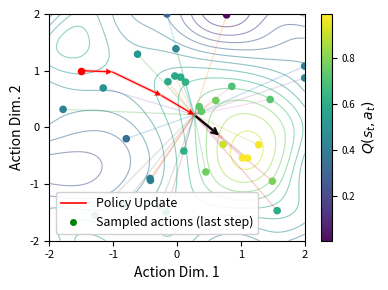

The script that saved this image:
import numpy as np
import matplotlib.pyplot as plt

rng = np.random.default_rng(2)
# initial anchor action from current policy
a0 = np.array([-1.5, 1.0], dtype=float)
T = 4

# ----------------------------
# Q landscape (only for contour context + Q-coloring of sampled actions)
# ----------------------------
a1 = np.linspace(-2, 2, 1000)
a2 = np.linspace(-2, 2, 1000)
A1, A2 = np.meshgrid(a1, a2)

def Q_landscape(A1, A2):
    q = (
        -0.08 * (A1**2 + A2**2)
        + 0.55 * np.sin(1.4 * A1) * np.cos(1.2 * A2)
        + 0.22 * np.sin(2.3 * A2)
        + 0.16 * np.cos(2.0 * A1 * A2)
        + 1.35 * np.exp(-((A1-1.2)**2 + (A2+0.8)**2) / 0.9)
        + 0.85 * np.exp(-((A1+1.6)**2 + (A2-1.4)**2) / 0.6)
        - 0.45 * np.exp(-((A1-0.4)**2 + (A2-1.9)**2) / 0.45)
    )
    
    # normalize to [0, 1]
    q_min = q.min()
    q_max = q.max()
    q_norm = (q - q_min) / (q_max - q_min + 1e-8)
    return q_norm

Q = Q_landscape(A1, A2)

def Q_at(x, y):
    ix = np.clip(np.searchsorted(a1, x), 0, len(a1) - 1)
    iy = np.clip(np.searchsorted(a2, y), 0, len(a2) - 1)
    return float(Q[iy, ix])

# ----------------------------
# Distance-RL update (neighbors sampled each step)
# ----------------------------
def step_update(a_anch, K=32, sigma=0.9, tau=0.85, beta=1, lam=0.99):    
    A_nb = a_anch + rng.normal(0.0, sigma, size=(K, 2))
    A_nb[:, 0] = np.clip(A_nb[:, 0], a1[0], a1[-1])
    A_nb[:, 1] = np.clip(A_nb[:, 1], a2[0], a2[-1])

    q = np.array([Q_at(p[0], p[1]) for p in A_nb])

    d2 = np.sum((A_nb - a_anch[None, :])**2, axis=1)
    sim = np.exp(-d2 / (2 * tau**2))

    q_norm = (q - q.mean()) / (q.std() + 1e-8)
    # logits = beta * q_norm + (1 - beta) * sim
    logits = beta * q_norm + (1 - beta) * sim
    logits = logits - logits.max()
    w = np.exp(logits)
    w = w / (w.sum() + 1e-12)

    a_w = (w[:, None] * A_nb).sum(axis=0)
    a_new = (1 - lam) * a_anch + lam * a_w
    return a_new, A_nb, q, a_w


anchors = [a0.copy()]

# keep LAST-step neighbors for drawing only
last_neighbors = None
last_q = None
last_weighted = None

a = a0.copy()
for t in range(T):
    a_new, A_nb, q, a_w = step_update(a)

    if t == T - 1:
        last_neighbors = A_nb
        last_q = q
        last_weighted = a_w.copy()

    anchors.append(a_new.copy())
    a = a_new

anchors = np.array(anchors)
a_opt = anchors[-1]

# ----------------------------
# Plot: clean trajectory + connected arrows; show sampled actions ONLY for LAST step
# ----------------------------
fig, ax = plt.subplots(figsize=(4,3))

ax.contour(A1, A2, Q, levels=15, linewidths=0.8, alpha=0.5, cmap="viridis")

# Connected trajectory (no dots)
ax.plot(anchors[:, 0], anchors[:, 1], linewidth=2.5, alpha=0.15,
        zorder=2, color='red')

# Direction arrows along the trajectory
stride = max(1, T // 22)  # ~20 arrows
x = anchors[:-1:stride, 0]
y = anchors[:-1:stride, 1]
dx = anchors[1::stride, 0] - anchors[:-1:stride, 0]
dy = anchors[1::stride, 1] - anchors[:-1:stride, 1]
#exclude last arrow to avoid overlap with sampled actions
x = x[:-1]
y = y[:-1]
dx = dx[:-1]
dy = dy[:-1]

ax.quiver(x, y, dx, dy, angles='xy',
          scale_units='xy', scale=1,
          width=0.005, 
          alpha=1,
          headwidth=5, 
        # headlength=7, headaxislength=5,
        zorder=4,
          color='red',
          )
# LAST step sampled actions (colored by Q)
a_last_anchor = anchors[-2]
for p in last_neighbors:
    ax.plot([a_last_anchor[0], p[0]], [a_last_anchor[1], p[1]], linewidth=0.9, alpha=0.24)

sc = ax.scatter(last_neighbors[:, 0], last_neighbors[:, 1],
                s=20,
                c=last_q,
                alpha=0.95,
                zorder=3,)

cbar = fig.colorbar(sc, ax=ax, 
                    # pad=0.02,
                    shrink=1)
cbar.set_label(r"$Q(s_{t},a_{t})$")

#cbar fontsize
cbar.ax.tick_params(labelsize=7)

#add a marker at the starting point
ax.scatter([a0[0]], [a0[1]], s=20, marker="o", color="r", zorder=5)

#have yticks every 1 unit
ax.set_yticks(np.arange(a2[0], a2[-1] + 1, 1))
#reduce font size of ticks
ax.tick_params(axis='both', which='major', labelsize=8)

# Weighted direction at the last step
ax.annotate(
    "", xy=last_weighted, xytext=a_last_anchor,
    arrowprops=dict(arrowstyle="->",
                    linewidth=1.7,
                    alpha=0.95,
                    zorder=0,)
)

from matplotlib.lines import Line2D
# ---------- Legend (proxy artists) ----------
legend_handles = [
    Line2D([0], [0], color="red", lw=1.2, label="Policy Update"),
    Line2D([0], [0], marker="o", color="w", markerfacecolor="g", markersize=6,
           label="Sampled actions (last step)"),
    
]
ax.legend(handles=legend_handles, loc="lower left",
          frameon=True, framealpha=0.9, fontsize=9)


# Final point marker
# ax.scatter([a_opt[0]], [a_opt[1]], s=260, marker="s")

# ax.set_title("Distance-RL: multi-step improvement (neighbors shown only at the last step)")
ax.set_xlabel(r"Action Dim. 1")
ax.set_ylabel(r"Action Dim. 2")
ax.set_xlim(a1[0], a1[-1])
ax.set_ylim(a2[0], a2[-1])

plt.tight_layout()
plt.show()

# Optional save:
fig.savefig("distance_rl_multistep_last_samples_clean.png", dpi=300, bbox_inches="tight")
